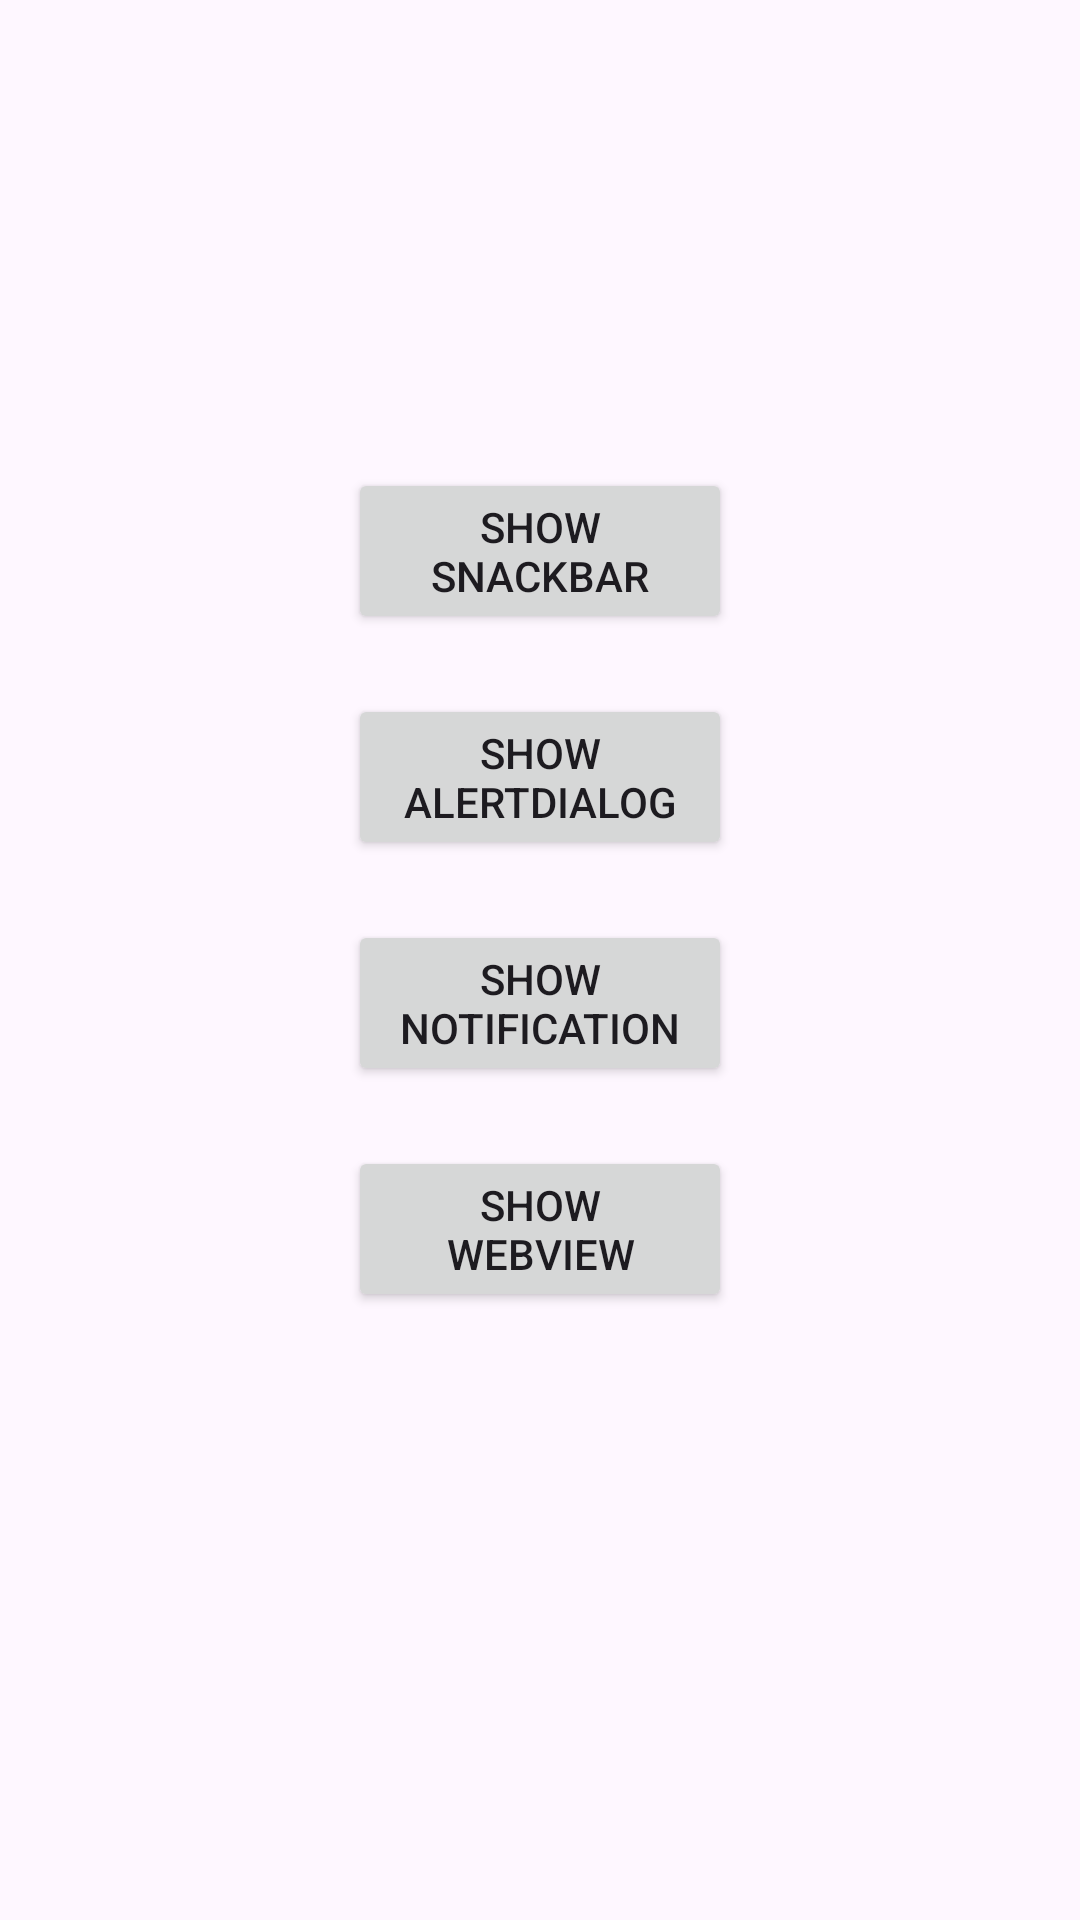

Write the Android layout XML for this screen, with the resource values it uses.
<!-- AndroidManifest.xml: application theme Theme.ExerciseLab07 -->
<!-- res/layout/activity_main.xml -->
<?xml version="1.0" encoding="utf-8"?>
<LinearLayout xmlns:android="http://schemas.android.com/apk/res/android"
    xmlns:app="http://schemas.android.com/apk/res-auto"
    xmlns:tools="http://schemas.android.com/tools"
    android:id="@+id/main"
    android:layout_width="match_parent"
    android:layout_height="match_parent"
    android:orientation="vertical"
    android:padding="16dp"
    tools:context=".MainActivity">


    <Button
        android:id="@+id/snackBarBtn"
        android:layout_width="match_parent"
        android:layout_height="wrap_content"
        android:layout_marginTop="140dp"
        android:layout_marginStart="100dp"
        android:layout_marginEnd="100dp"
        android:text="Show Snackbar" />

    <Button
        android:id="@+id/alertDialogBtn"
        android:layout_width="match_parent"
        android:layout_height="wrap_content"
        android:layout_marginTop="20dp"
        android:layout_marginStart="100dp"
        android:layout_marginEnd="100dp"
        android:text="Show AlertDialog" />

    <Button
        android:id="@+id/notificationBtn"
        android:layout_width="match_parent"
        android:layout_height="wrap_content"
        android:layout_marginTop="20dp"
        android:layout_marginStart="100dp"
        android:layout_marginEnd="100dp"
        android:text="Show Notification" />

    <Button
        android:id="@+id/webviewBtn"
        android:layout_width="match_parent"
        android:layout_height="wrap_content"
        android:layout_marginTop="20dp"
        android:layout_marginStart="100dp"
        android:layout_marginEnd="100dp"
        android:text="Show Webview" />

</LinearLayout>
<!-- resources referenced by this layout -->
<resources>
  <style name="Theme.ExerciseLab07" parent="Base.Theme.ExerciseLab07" />
  <style name="Base.Theme.ExerciseLab07" parent="Theme.Material3.DayNight.NoActionBar">
          
          
      </style>
</resources>
